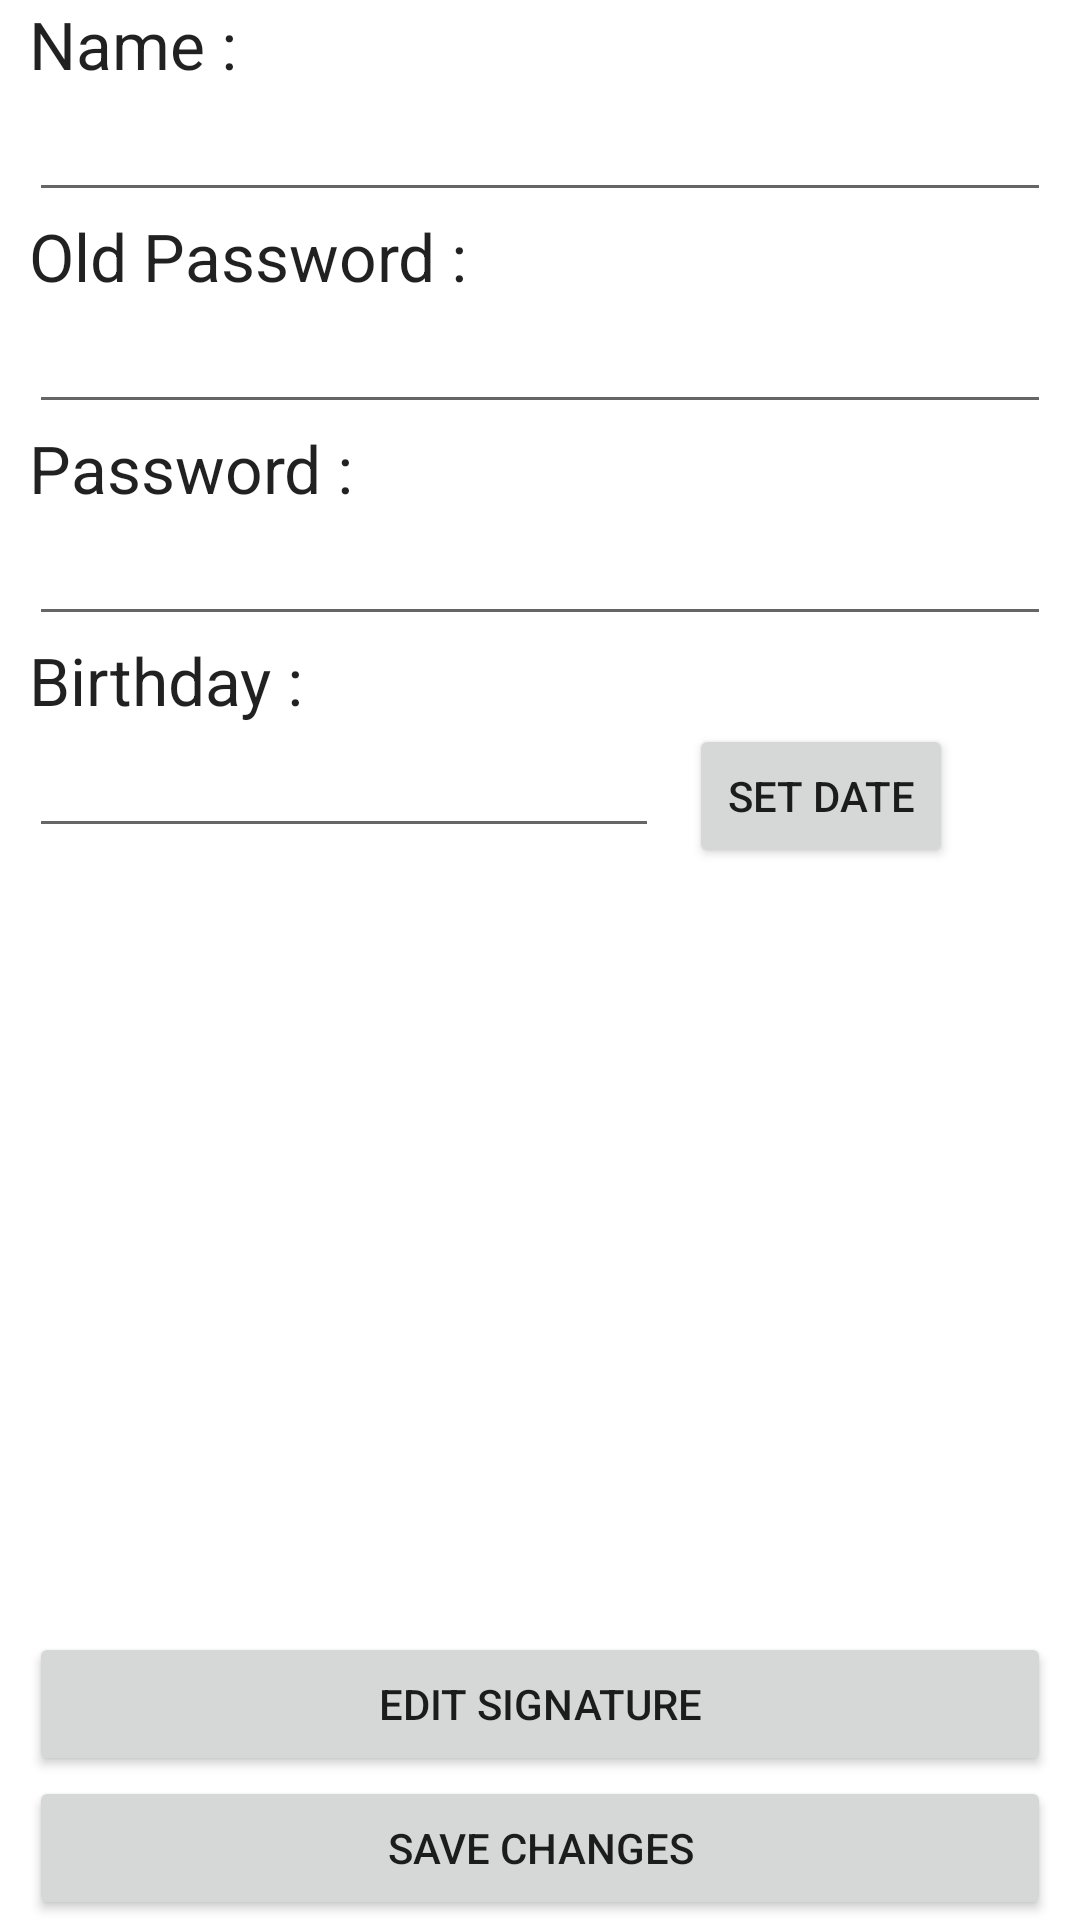

The Android layout XML behind this screen, and the referenced resources:
<!-- AndroidManifest.xml: application theme AppTheme -->
<!-- res/layout/content_setting.xml -->
<?xml version="1.0" encoding="utf-8"?>
<RelativeLayout xmlns:android="http://schemas.android.com/apk/res/android"
    xmlns:app="http://schemas.android.com/apk/res-auto"
    xmlns:tools="http://schemas.android.com/tools"
    android:layout_width="match_parent"
    android:layout_height="match_parent"
    android:paddingBottom="@dimen/activity_vertical_margin"
    android:paddingLeft="@dimen/activity_horizontal_margin"
    android:paddingRight="@dimen/activity_horizontal_margin"
    android:paddingTop="@dimen/activity_vertical_margin"
    app:layout_behavior="@string/appbar_scrolling_view_behavior"
    tools:context="learn.navdrawbase.SettingActivity"
    android:background="#e0dfe1"
    android:id="@+id/setting_container">
    <LinearLayout
        android:orientation="vertical"
        android:layout_width="match_parent"
        android:layout_height="match_parent">

        <LinearLayout
            android:orientation="vertical"
            android:layout_width="match_parent"
            android:layout_height="match_parent"
            android:layout_gravity="center_horizontal"
            android:background="#ffffff">

            <TextView
                android:layout_width="wrap_content"
                android:layout_height="wrap_content"
                android:textAppearance="?android:attr/textAppearanceLarge"
                android:text="@string/nameTextView"
                android:id="@+id/NameTextView"
                android:layout_marginLeft="10dp" />

            <EditText
                android:layout_width="match_parent"
                android:layout_height="wrap_content"
                android:id="@+id/NameEditText"
                android:layout_marginLeft="10dp"
                android:layout_marginRight="10dp"
                android:singleLine="true"
                android:inputType="text" />

            <TextView
                android:layout_width="wrap_content"
                android:layout_height="wrap_content"
                android:textAppearance="?android:attr/textAppearanceLarge"
                android:text="@string/settingOflPasswordTextView"
                android:id="@+id/settingOldPasswordTextView"
                android:layout_marginLeft="10dp" />

            <EditText
                android:layout_width="match_parent"
                android:layout_height="wrap_content"
                android:id="@+id/OldPasswordEditText"
                android:layout_marginLeft="10dp"
                android:layout_marginRight="10dp"
                android:password="true"
                android:singleLine="true"
                android:inputType="text" />

            <TextView
                android:layout_width="wrap_content"
                android:layout_height="wrap_content"
                android:textAppearance="?android:attr/textAppearanceLarge"
                android:text="@string/settingPasswordTextView"
                android:id="@+id/settingPasswordTextView"
                android:layout_marginLeft="10dp" />

            <EditText
                android:layout_width="match_parent"
                android:layout_height="wrap_content"
                android:id="@+id/PasswordEditText"
                android:layout_marginLeft="10dp"
                android:layout_marginRight="10dp"
                android:password="true"
                android:singleLine="true"
                android:inputType="text" />


            <TextView
                android:layout_width="wrap_content"
                android:layout_height="wrap_content"
                android:textAppearance="?android:attr/textAppearanceLarge"
                android:text="@string/birthTextView"
                android:id="@+id/birthTextView"
                android:layout_marginLeft="10dp" />

            <LinearLayout
                android:orientation="horizontal"
                android:layout_width="match_parent"
                android:layout_height="0dp"
                android:layout_weight="0.06">
            <EditText
                android:layout_width="210dp"
                android:layout_height="wrap_content"
                android:id="@+id/BirthdayEditText"
                android:layout_marginLeft="10dp"
                android:layout_marginRight="10dp"
                android:singleLine="true"
                android:editable="false"
                android:focusable="false"
                android:focusableInTouchMode="false"
                android:inputType="text" />

            <Button
            android:layout_width="wrap_content"
            android:layout_height="wrap_content"
            android:text="@string/setBirthdate"
            android:id="@+id/setBirthdate"
            android:onClick="setDate"/>
                </LinearLayout>

            <Button
                android:layout_width="match_parent"
                android:layout_height="wrap_content"
                android:text="@string/settingEditSignature"
                android:id="@+id/settingEditSignature"
                android:onClick="editSignatures"
                android:layout_gravity="right"
                android:layout_marginLeft="10dp"
                android:layout_marginRight="10dp" />

            <Button
                android:layout_width="match_parent"
                android:layout_height="wrap_content"
                android:text="@string/saveChangesButton"
                android:id="@+id/SaveChangesButton"
                android:layout_marginLeft="10dp"
                android:layout_marginRight="10dp"
                android:onClick="SaveChangesOnClick" />

        </LinearLayout>
    </LinearLayout>

</RelativeLayout>
<!-- resources referenced by this layout -->
<resources>
  <string name="birthTextView">Birthday :</string>
  <string name="nameTextView">Name :</string>
  <string name="saveChangesButton">Save Changes</string>
  <string name="setBirthdate">set Date</string>
  <string name="settingEditSignature">Edit Signature</string>
  <string name="settingOflPasswordTextView">Old Password :</string>
  <string name="settingPasswordTextView">Password :</string>
  <style name="AppTheme" parent="Theme.AppCompat.Light.DarkActionBar">
          
          <item name="colorPrimary">@color/colorPrimary</item>
          <item name="colorPrimaryDark">@color/colorPrimaryDark</item>
          <item name="colorAccent">@color/colorAccent</item>
      </style>
  <color name="colorPrimary">#7622cc</color>
  <color name="colorPrimaryDark">#531c8b</color>
  <color name="colorAccent">#8155AE</color>
</resources>
